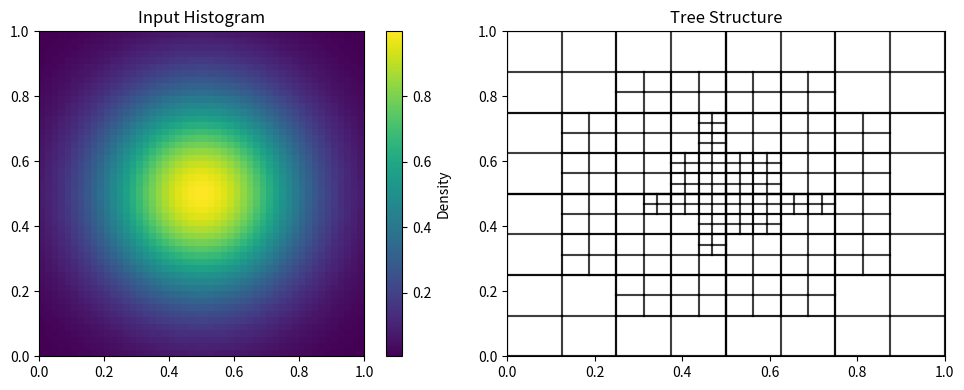
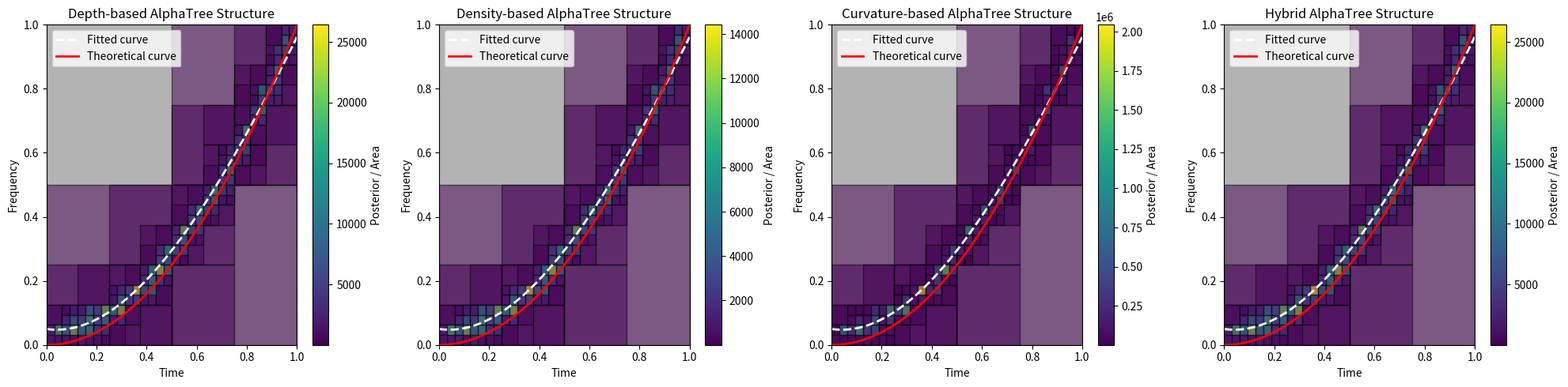

Write the Python code that produced these figures, in order.
import numpy as np

class AdaptiveBivariatePolyaTreeMultiAlpha:
    def __init__(self, base_depth=4, max_depth=8, density_threshold=0.01, min_mass=0.01, 
                 alpha0=0.5, lam=1.0, beta=0.5, gamma=2.0, eta=1.0, domain=((0, 1), (0, 1))):
        self.base_depth = base_depth
        self.max_depth = max_depth
        self.density_threshold = density_threshold
        self.min_mass = min_mass  # Changed from min_points to min_mass for histogram
        self.alpha0 = alpha0
        self.lam = lam
        self.beta = beta
        self.gamma = gamma
        self.eta = eta
        self.domain = domain
        self.counts = {}
        self.counts[()] = 0
        self.total_mass = 0  # Changed from total_points to total_mass
        
    def _get_quadrant(self, x, y, x_mid, y_mid):
        if x <= x_mid:
            return 0 if y <= y_mid else 1
        else:
            return 2 if y <= y_mid else 3
    
    def _get_node_bounds(self, node):
        x_left, x_right = self.domain[0]
        y_bottom, y_top = self.domain[1]
        for q in node:
            x_mid = (x_left + x_right) / 2.0
            y_mid = (y_bottom + y_top) / 2.0
            if q in [0, 1]:
                x_right = x_mid
            else:
                x_left = x_mid
            if q in [0, 2]:
                y_top = y_mid
            else:
                y_bottom = y_mid
        return (x_left, x_right), (y_bottom, y_top)
    
    def _compute_local_density(self, node):
        (x_left, x_right), (y_bottom, y_top) = self._get_node_bounds(node)
        area = (x_right - x_left) * (y_top - y_bottom)
        count = self.counts.get(node, 0)
        return count / (self.total_mass * area) if area > 0 else 0
    
    def _should_split(self, node, mass, input_pixel_size):
        if len(node) >= self.max_depth:
            return False
            
        # Get current node dimensions
        (x_left, x_right), (y_bottom, y_top) = self._get_node_bounds(node)
        node_width = x_right - x_left
        node_height = y_top - y_bottom
        
        # Check if splitting would create cells smaller than input pixels
        if node_width/2 < input_pixel_size[0] or node_height/2 < input_pixel_size[1]:
            return False
            
        if len(node) < self.base_depth:
            return True
            
        density = self._compute_local_density(node)
        return (mass >= self.min_mass * self.total_mass and 
                density >= self.density_threshold and 
                len(node) < self.max_depth)
    
    def _update_counts_from_histogram(self, hist_2d, input_pixel_size):
        """Update counts using 2D histogram data"""
        self.total_mass = np.sum(hist_2d)
        
        # Get histogram dimensions
        ny, nx = hist_2d.shape
        dx = (self.domain[0][1] - self.domain[0][0]) / nx
        dy = (self.domain[1][1] - self.domain[1][0]) / ny
        
        points_to_process = [((), hist_2d)]
        while points_to_process:
            node, node_hist = points_to_process.pop(0)
            
            # Compute mass in current node
            self.counts[node] = np.sum(node_hist)
            
            if self._should_split(node, self.counts[node], input_pixel_size):
                # Split histogram into quadrants
                ny, nx = node_hist.shape
                mid_y, mid_x = ny//2, nx//2
                
                quadrants = {
                    0: node_hist[:mid_y, :mid_x],
                    1: node_hist[mid_y:, :mid_x],
                    2: node_hist[:mid_y, mid_x:],
                    3: node_hist[mid_y:, mid_x:]
                }
                
                for q in range(4):
                    if np.sum(quadrants[q]) > 0:  # Only process non-empty quadrants
                        points_to_process.append((node + (q,), quadrants[q]))
    
    def fit(self, hist_2d):
        """Fit the Polya tree using a 2D histogram"""
        # Calculate input pixel size
        ny, nx = hist_2d.shape
        dx = (self.domain[0][1] - self.domain[0][0]) / nx
        dy = (self.domain[1][1] - self.domain[1][0]) / ny
        input_pixel_size = (dx, dy)
        
        self._update_counts_from_histogram(hist_2d, input_pixel_size)
        return self

# Test the modified class with a simple example
if __name__ == "__main__":
    # Create a simple test histogram
    nx, ny = 50, 50
    x = np.linspace(0, 1, nx)
    y = np.linspace(0, 1, ny)
    X, Y = np.meshgrid(x, y)
    
    # Create a simple gaussian bump
    hist_2d = np.exp(-((X-0.5)**2 + (Y-0.5)**2)/0.1)
    
    # Initialize and fit the tree
    tree = AdaptiveBivariatePolyaTreeMultiAlpha(
        base_depth=2,
        max_depth=6,
        density_threshold=0.01,
        min_mass=0.01
    )
    tree.fit(hist_2d)
    
    # Print some basic information
    print("Total mass:", tree.total_mass)
    print("Number of nodes:", len(tree.counts))
    
    # Plot the input histogram
    import matplotlib.pyplot as plt
    
    plt.figure(figsize=(10, 4))
    
    plt.subplot(121)
    plt.imshow(hist_2d, origin='lower', extent=[0, 1, 0, 1])
    plt.colorbar(label='Density')
    plt.title('Input Histogram')
    
    # Plot the node structure
    plt.subplot(122)
    for node in tree.counts:
        if node:  # Skip root node
            (x_left, x_right), (y_bottom, y_top) = tree._get_node_bounds(node)
            plt.plot([x_left, x_right], [y_bottom, y_bottom], 'k-', alpha=0.5)
            plt.plot([x_left, x_right], [y_top, y_top], 'k-', alpha=0.5)
            plt.plot([x_left, x_left], [y_bottom, y_top], 'k-', alpha=0.5)
            plt.plot([x_right, x_right], [y_bottom, y_top], 'k-', alpha=0.5)
    
    plt.xlim(0, 1)
    plt.ylim(0, 1)
    plt.title('Tree Structure')
    
    plt.tight_layout()
    plt.show()

def generate_chirp_data(n_points=2000):
    # Generate clean theoretical curve first
    t_clean = np.linspace(0, 1, n_points)
    f_clean = 20 + 980 * t_clean**2
    
    # Generate noisy data
    t = t_clean + 0.02 * np.random.randn(n_points)
    f = f_clean + 20 * np.random.randn(n_points)
    
    # Normalize both clean and noisy data
    t = (t - t.min()) / (t.max() - t.min())
    f = (f - f.min()) / (f.max() - f.min())
    t_clean = (t_clean - t_clean.min()) / (t_clean.max() - t_clean.min())
    f_clean = (f_clean - f_clean.min()) / (f_clean.max() - f_clean.min())
    
    return np.column_stack([t, f]), np.column_stack([t_clean, f_clean])

class AdaptiveBivariatePolyaTreeMultiAlphaExtended(AdaptiveBivariatePolyaTreeMultiAlpha):
    def compute_posteriors_alphas(self, resolution=(50,50)):
        # Create grid centers using resolution
        nx, ny = resolution
        x = np.linspace(self.domain[0][0], self.domain[0][1], nx)
        y = np.linspace(self.domain[1][0], self.domain[1][1], ny)
        X, Y = np.meshgrid(x, y)
        
        densities = np.zeros_like(X)
        alpha_maps = {
            'depth': np.zeros_like(X),
            'density': np.zeros_like(X),
            'curvature': np.zeros_like(X),
            'hybrid': np.zeros_like(X)
        }
        normalized_alpha_maps = {
            'depth': np.zeros_like(X),
            'density': np.zeros_like(X),
            'curvature': np.zeros_like(X),
            'hybrid': np.zeros_like(X)
        }
        pixel_areas = np.zeros_like(X)
        
        for i in range(X.shape[0]):
            for j in range(X.shape[1]):
                x_pt, y_pt = X[i,j], Y[i,j]
                node = ()
                prob = 1.0
                while True:
                    (x_left, x_right), (y_bottom, y_top) = self._get_node_bounds(node)
                    area = (x_right - x_left) * (y_top - y_bottom)
                    pixel_areas[i,j] = area
                    
                    local_density = self._compute_local_density(node)
                    depth = len(node)
                    
                    # Compute different alpha definitions
                    alpha_depth = self.alpha0 * (1 + self.lam * depth / self.max_depth)
                    alpha_density = self.alpha0 * (1 + self.beta * np.exp(-self.gamma * local_density))
                    alpha_curvature = self.alpha0 * (1 + self.eta * abs(depth * local_density))
                    alpha_hybrid = alpha_depth * (1 + self.beta * np.exp(-self.gamma * local_density))
                    
                    # Store the alpha values
                    alpha_maps['depth'][i,j] = alpha_depth
                    alpha_maps['density'][i,j] = alpha_density
                    alpha_maps['curvature'][i,j] = alpha_curvature
                    alpha_maps['hybrid'][i,j] = alpha_hybrid
                    
                    normalized_alpha_maps['depth'][i,j] = alpha_depth / area if area>0 else 0
                    normalized_alpha_maps['density'][i,j] = alpha_density / area if area>0 else 0
                    normalized_alpha_maps['curvature'][i,j] = alpha_curvature / area if area>0 else 0
                    normalized_alpha_maps['hybrid'][i,j] = alpha_hybrid / area if area>0 else 0
                    
                    # Decide to split or not
                    mass = self.counts.get(node, 0)
                    input_dx = (self.domain[0][1] - self.domain[0][0]) / resolution[0]
                    input_dy = (self.domain[1][1] - self.domain[1][0]) / resolution[1]
                    input_pixel_size = (input_dx, input_dy)
                    
                    if not self._should_split(node, mass, input_pixel_size):
                        densities[i,j] = prob * local_density
                        break
                    
                    x_mid = (x_left + x_right)/2.0
                    y_mid = (y_bottom + y_top)/2.0
                    quadrant = self._get_quadrant(x_pt, y_pt, x_mid, y_mid)
                    node = node + (quadrant,)
                    prob /= 4.0

        return X, Y, densities, alpha_maps, normalized_alpha_maps, pixel_areas

# Generate data
points, clean_points = generate_chirp_data(n_points=2000)
nx, ny = 50, 50
hist_2d, x_edges, y_edges = np.histogram2d(
    points[:, 0], points[:, 1],
    bins=[nx, ny],
    range=[[0, 1], [0, 1]]
)
hist_2d = hist_2d.T

print("Data generated and histogram computed.")
tree_ext = AdaptiveBivariatePolyaTreeMultiAlphaExtended(
    base_depth=2,
    max_depth=6,
    density_threshold=0.01,
    min_mass=0.01
)
tree_ext.fit(hist_2d)
from scipy.stats import gaussian_kde
from scipy.interpolate import UnivariateSpline

def compute_tree_posteriors(tree, alpha_type='depth'):
    """Compute posteriors for each node using specified alpha type"""
    posterior_values = []
    rectangles = []
    points_for_kde = []
    
    for node in tree.counts:
        if node:
            (x_left, x_right), (y_bottom, y_top) = tree._get_node_bounds(node)
            area = (x_right - x_left) * (y_top - y_bottom)
            local_density = tree._compute_local_density(node)
            depth = len(node)
            
            if alpha_type == 'depth':
                alpha = tree.alpha0 * (1 + tree.lam * depth / tree.max_depth)
            elif alpha_type == 'density':
                alpha = tree.alpha0 * (1 + tree.beta * np.exp(-tree.gamma * local_density))
            elif alpha_type == 'curvature':
                alpha = tree.alpha0 * (1 + tree.eta * abs(depth * local_density))
            elif alpha_type == 'hybrid':
                alpha_depth = tree.alpha0 * (1 + tree.lam * depth / tree.max_depth)
                alpha = alpha_depth * (1 + tree.beta * np.exp(-tree.gamma * local_density))
            
            posterior = local_density * alpha
            posterior_per_area = posterior / area if area > 0 else 0
            
            # Store center point of the rectangle
            center_x = (x_left + x_right) / 2
            center_y = (y_bottom + y_top) / 2
            
            posterior_values.append(posterior_per_area)
            rectangles.append((x_left, y_bottom, x_right - x_left, y_top - y_bottom, posterior_per_area))
            points_for_kde.append([center_x, center_y, posterior_per_area])
            
    return np.array(posterior_values), rectangles, np.array(points_for_kde)

def extract_high_posterior_curve(points_for_kde, n_bins=20, threshold_percentile=90):
    """Extract the highest posterior frequency at each time bin"""
    times = points_for_kde[:, 0]
    freqs = points_for_kde[:, 1]
    posteriors = points_for_kde[:, 2]
    
    # Only consider points with high posterior (above threshold)
    threshold = np.percentile(posteriors, threshold_percentile)
    high_posterior_mask = posteriors >= threshold
    
    times_high = times[high_posterior_mask]
    freqs_high = freqs[high_posterior_mask]
    posteriors_high = posteriors[high_posterior_mask]
    
    # Create time bins and find highest posterior frequency in each bin
    time_bins = np.linspace(0, 1, n_bins+1)
    time_centers = (time_bins[1:] + time_bins[:-1]) / 2
    freq_peaks = []
    
    for i in range(n_bins):
        mask = (times_high >= time_bins[i]) & (times_high < time_bins[i+1])
        if np.any(mask):
            # Get frequency with highest posterior in this bin
            idx = np.argmax(posteriors_high[mask])
            freq_peaks.append(freqs_high[mask][idx])
        else:
            freq_peaks.append(np.nan)
    
    # Remove NaN values
    valid_mask = ~np.isnan(freq_peaks)
    time_centers = time_centers[valid_mask]
    freq_peaks = np.array(freq_peaks)[valid_mask]
    
    # Fit a smooth curve through the peaks
    if len(time_centers) > 3:  # Need at least 4 points for cubic spline
        spl = UnivariateSpline(time_centers, freq_peaks, k=3, s=0.01)
        return lambda x: spl(x)
    else:
        return None

# Create figure with 2x4 subplots
fig, axes = plt.subplots(1, 4, figsize=(20, 5))

alpha_types = ['depth', 'density', 'curvature', 'hybrid']
titles = ['Depth-based Alpha', 'Density-based Alpha', 
          'Curvature-based Alpha', 'Hybrid Alpha']

# Create evaluation grid
grid_size = 50
x_grid = np.linspace(0, 1, grid_size)
y_grid = np.linspace(0, 1, grid_size)
X, Y = np.meshgrid(x_grid, y_grid)
positions = np.vstack([X.ravel(), Y.ravel()])

for idx, (alpha_type, title) in enumerate(zip(alpha_types, titles)):
    # Compute posteriors
    posterior_values, rectangles, points_for_kde = compute_tree_posteriors(tree_ext, alpha_type)
    
    # Extract high posterior curve
    curve_fit = extract_high_posterior_curve(points_for_kde)
    
    # Original Tree Plot (top row)
    ax = axes[idx]
    
    # Plot histogram background
    ax.imshow(hist_2d, origin='lower', extent=[0, 1, 0, 1], 
              aspect='auto', cmap='gray', alpha=0.3)
    
    # Normalize and plot rectangles
    vmin, vmax = np.min(posterior_values), np.max(posterior_values)
    norm = plt.Normalize(vmin=vmin, vmax=vmax)
    
    for rect_info in rectangles:
        x, y, w, h, val = rect_info
        rect = plt.Rectangle((x, y), w, h,
                           facecolor=plt.cm.viridis(norm(val)),
                           edgecolor='black',
                           alpha=0.5)
        ax.add_patch(rect)
    
    # Add fitted curve and theoretical curve
    if curve_fit is not None:
        y_fit = curve_fit(x_grid)
        ax.plot(x_grid, y_fit, 'w--', linewidth=2, label='Fitted curve')
    ax.plot(clean_points[:,0], clean_points[:,1], 'r-', 
            linewidth=2, label='Theoretical curve')
    
    plt.colorbar(plt.cm.ScalarMappable(norm=norm, cmap='viridis'), 
                ax=ax, label='Posterior / Area')
    ax.set_xlabel('Time')
    ax.set_ylabel('Frequency')
    ax.set_title(f'{title}\
Tree Structure')
    ax.legend()
    
    # KDE Plot (bottom row)
    #ax_kde = axes[1, idx]
    
    # Compute and plot KDE
    '''
    xy_points = points_for_kde[:, :2]
    z_values = points_for_kde[:, 2]
    kde = gaussian_kde(xy_points.T, weights=z_values)
    Z = kde(positions).reshape(X.shape)
    
    im = ax_kde.imshow(Z, extent=[0, 1, 0, 1], origin='lower', 
                      aspect='auto', cmap='viridis')
    plt.colorbar(im, ax=ax_kde, label='KDE Density')
    
    # Add fitted curve and theoretical curve
    if curve_fit is not None:
        ax_kde.plot(x_grid, y_fit, 'w--', linewidth=2, label='Fitted curve')
    ax_kde.plot(clean_points[:,0], clean_points[:,1], 'r-', 
                linewidth=2, label='Theoretical curve')
    
    ax_kde.set_xlabel('Time')
    ax_kde.set_ylabel('Frequency')
    ax_kde.set_title(f'{title}\
Gaussian KDE')
    ax_kde.legend()
'''
    # Print statistics
    print(f"\
Statistics for {title}:")
    print(f"Tree posterior/area - Min: {vmin:.3f}, Max: {vmax:.3f}")
    print(f"Tree posterior/area - Mean: {np.mean(posterior_values):.3f}")

plt.tight_layout()
plt.show()
